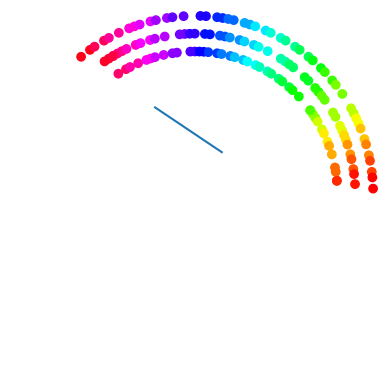

Recreate this plot in Python.
import math
import matplotlib.pyplot as plt
from matplotlib import animation
import numpy.random as rng
import numpy as np


class Cars:
    """ Class for storing the state of the cars on the road """
    def __init__(self, numCars=5, roadLength=50, v0=0, lanes=3, vmax=5, sigma=1):
        randomized_velocities = np.random.normal(vmax, sigma, numCars)
        self.vmax = (np.rint(randomized_velocities)).astype(int)
        self.numCars = numCars
        self.roadLength = roadLength
        self.lanes = lanes
        self.t  = 0
        self.x  = []
        self.v  = []
        self.c  = [] # color of cars
        self.l = []
        for i in range(numCars):
            self.x.append(i)
            self.v.append(v0)
            self.c.append(i)
            self.l.append(i%lanes) # Kanske borde ändra detta för att förebygga att alla bilar försöker vända åt vänster i början?

    def distance_forward(self, i):
        """ Returns the distance to the next car in front of car i """
        x = np.array(self.x)
        l = np.array(self.l)
        my_pos = self.x[i]
        my_lane = self.l[i]

        x = x[l==my_lane]
        x = x-my_pos
        x = x[x != 0]

        if len(x) > 0:
            return min(x%self.roadLength)
        else:
            return 10**4

    def distance_left(self, i):
        """ Returns the distance to the next car in the left lane """
        x = np.array(self.x)
        l = np.array(self.l)
        my_pos = self.x[i]
        my_lane = self.l[i]

        x = x[l==my_lane+1]
        x = x-my_pos
        
        if len(x) > 0:
            return min(x%self.roadLength)
        else:
            return 10**4
        
    def distance_right(self, i):
        """ Returns the distance to the next car in the right lane """
        x = np.array(self.x)
        l = np.array(self.l)
        my_pos = self.x[i]
        my_lane = self.l[i]

        x = x[l==my_lane-1]
        x = x-my_pos
        
        if len(x) > 0:
            return min(x%self.roadLength)
        else:
            return 10**4

    def distance_left_back(self, i):
        """ Returns the distance to the next car in the left lane behind car i """
        x = np.array(self.x)
        l = np.array(self.l)
        my_pos = self.x[i]
        my_lane = self.l[i]

        x = x[l==my_lane+1]
        x = (x- my_pos)%self.roadLength - self.roadLength
        
        if len(x) > 0:
            return abs(max(x))
        else:
            return 10**4

    def distance_right_back(self, i):
        """ Returns the distance to the next car in the right lane behind car i """
        x = np.array(self.x)
        l = np.array(self.l)
        my_pos = self.x[i]
        my_lane = self.l[i]

        x = x[l==my_lane-1]
        x = (x - my_pos)%self.roadLength - self.roadLength
        
        if len(x) > 0:
            return abs(max(x))
        else:
            return 10**4

    def velocity_left_back(self, i):
        """ Returns the velocity of the next car in the left lane behind car i """
        x = np.array(self.x)
        l = np.array(self.l)
        v = np.array(self.v)
        my_pos = self.x[i]
        my_lane = self.l[i]

        v = v[l==my_lane+1]
        x = x[l==my_lane+1]
        if len(x) > 0:
            idx = np.argmax((x - my_pos)%self.roadLength)
            return v[idx]
        else:
            return -1
        
    def velocity_right_back(self, i):
        """ Returns the velocity of the next car in the right lane behind car i """
        x = np.array(self.x)
        l = np.array(self.l)
        v = np.array(self.v)
        my_pos = self.x[i]
        my_lane = self.l[i]

        v = v[l==my_lane-1]
        x = x[l==my_lane-1]
        if len(x) > 0:
            idx = np.argmax((x - my_pos)%self.roadLength)
            return v[idx]
        else:
            return -1 


class Observables:
    """Class for storing observables."""
    def __init__(self):
        self.time = []     
        self.flowrate = [] 

        self.position = []
        self.velocity = []
        self.lanes = []
        

class BasePropagator:
    """Base class for propagators."""
    def __init__(self):
        return
        
    def propagate(self, cars, obs):
        """ Perform a single integration step """
        fr = self.timestep(cars, obs)

        # Append observables to their lists
        obs.time.append(cars.t)
        obs.flowrate.append(fr)

        # Tillagt av mig
        obs.position.append(cars.x.copy())
        obs.velocity.append(cars.v.copy())
        obs.lanes.append(cars.l.copy())

              
    def timestep(self, cars, obs):
        """Virtual method: implemented by the child classes """
        pass


class MyPropagator(BasePropagator):
    """Custom propagator implementing a cellular automaton model with lane changes."""
    def __init__(self, p, right_overtaking=True):
        BasePropagator.__init__(self)
        self.p = p
        self.right_overtaking = right_overtaking

    def timestep(self, cars, obs):
        """Perform a single integration step for the cellular automaton model with lane changes."""
        cars.t += 1
        
        # Lane change
        if cars.lanes >= 2:
            desired_changes = [0]*cars.numCars

            # Calculate desired lane changes for each car
            for i in range(cars.numCars):
                distance_forward = cars.distance_forward(i)
                distance_left = cars.distance_left(i)
                distance_right = cars.distance_right(i)

                if distance_forward < cars.vmax[i] and distance_left >= distance_forward and cars.l[i] < cars.lanes - 1: 
                    desired_changes[i] = 1

                elif distance_forward > cars.vmax[i] and distance_right > cars.vmax[i] and cars.l[i] >= 1:
                    desired_changes[i] = -1

                elif distance_right > distance_forward and np.random.rand() > 0.05:
                    desired_changes[i] = -1


            # Perform lane changes if allowed
            for i in range(cars.numCars):
                if desired_changes[i] == 1 and 0 <= cars.l[i] + desired_changes[i] <= cars.lanes - 1:
                    if cars.distance_left_back(i) > cars.velocity_left_back(i): #>= eller >??
                        cars.l[i] += desired_changes[i]
                
                if desired_changes[i] == -1 and 0 <= cars.l[i] + desired_changes[i] <= cars.lanes - 1:
                    if cars.distance_right_back(i) > cars.velocity_right_back(i): #>= eller >??
                        cars.l[i] += desired_changes[i]

        # Implement the traffic rules for the celular automaton model
        # 1) Increase velocity if v < vmax
        for i in range(cars.numCars):
            if cars.v[i] < cars.vmax[i]:
                cars.v[i] += 1

        # 2) Decrease velocity if v >= d and forbid right side overtaking
        if not self.right_overtaking:
            for i in range(cars.numCars):
                distance_forward = cars.distance_forward(i)
                distance_left = cars.distance_left(i)
                if cars.v[i] >= distance_forward or cars.v[i] > distance_left:
                    cars.v[i] = min(distance_forward - 1, distance_left)

        # 2) Decrease velocity if v >= d and allow right side overtaking
        if self.right_overtaking:    
            for i in range(cars.numCars):
                distance_forward = cars.distance_forward(i)
                if cars.v[i] >= distance_forward:
                    cars.v[i] = distance_forward - 1

        # 3) Randomly reduce velocity 
        for i in range(cars.numCars):
            if np.random.rand() < self.p and cars.v[i] > 0:
                cars.v[i] -= 1
    
        # 4) Update positions
        for i in range(cars.numCars):
            cars.x[i] = (cars.x[i] + (cars.v[i]))%cars.roadLength
        
        # Calculate and return flow rate
        fr = sum(cars.v)/cars.roadLength

        return fr


def draw_cars(cars, cars_drawing):
    """ Used later on to generate the animation """
    theta = []
    r     = []

    #for position in cars.x:
    for position, lane in zip(cars.x, cars.l):
        # Convert to radians for plotting  only (do not use radians for the simulation!)
        theta.append(position * 2 * math.pi / cars.roadLength)
        #r.append(1)
        r.append(1 - lane*0.1)
    return cars_drawing.scatter(theta, r, c=cars.c, cmap='hsv')


def animate(framenr, cars, obs, propagator, road_drawing, stepsperframe):
    """ Animation function which integrates a few steps and return a drawing """

    for it in range(stepsperframe):
        propagator.propagate(cars, obs)

    return draw_cars(cars, road_drawing),


class Simulation:
    """Class for running the simulation."""
    def reset(self, cars=Cars()):
        self.cars = cars
        self.obs = Observables()

    def __init__(self, cars=Cars()):
        self.reset(cars)

    # Run without displaying any animation (fast)
    def run(self,
            propagator,
            numsteps=200,           # Final time
            title="simulation",     # Name of output file and title shown at the top
            ):
        
        # Append observables to their lists
        self.obs.time.append(self.cars.t)
        self.obs.flowrate.append(0)

        # Tillagt av mig
        self.obs.position.append(self.cars.x.copy())
        self.obs.velocity.append(self.cars.v.copy())

        for it in range(numsteps):
            propagator.propagate(self.cars, self.obs)


    # Run while displaying the animation of bunch of cars going in circe (slow)
    def run_animate(self,
            propagator,
            numsteps=200,           # Final time
            stepsperframe=1,        # How many integration steps between visualising frames
            title="simulation",     # Name of output file and title shown at the top
            ):

        numframes = int(numsteps / stepsperframe)

        fig = plt.figure()
        ax = fig.add_subplot(111, projection='polar')

        ax.axis('off')
        # Call the animator, blit=False means re-draw everything
        anim = animation.FuncAnimation(plt.gcf(), animate,  # init_func=init,
                                       fargs=[self.cars,self.obs,propagator,ax,stepsperframe],
                                       frames=numframes, interval=600, blit=True, repeat=False)
        plt.show()


def main() :
    cars = Cars(numCars = 70, roadLength=200, lanes=3, vmax=10, sigma=2)

    # Create the simulation object for your cars instance:
    simulation = Simulation(cars)

    # simulation.run_animate(propagator=ConstantPropagator())
    simulation.run_animate(propagator=MyPropagator(p=0.2, right_overtaking=True), numsteps=500)

    data = simulation.obs

    plt.plot(data.time, data.flowrate)
    plt.show()


if __name__ == "__main__" :
    main()

